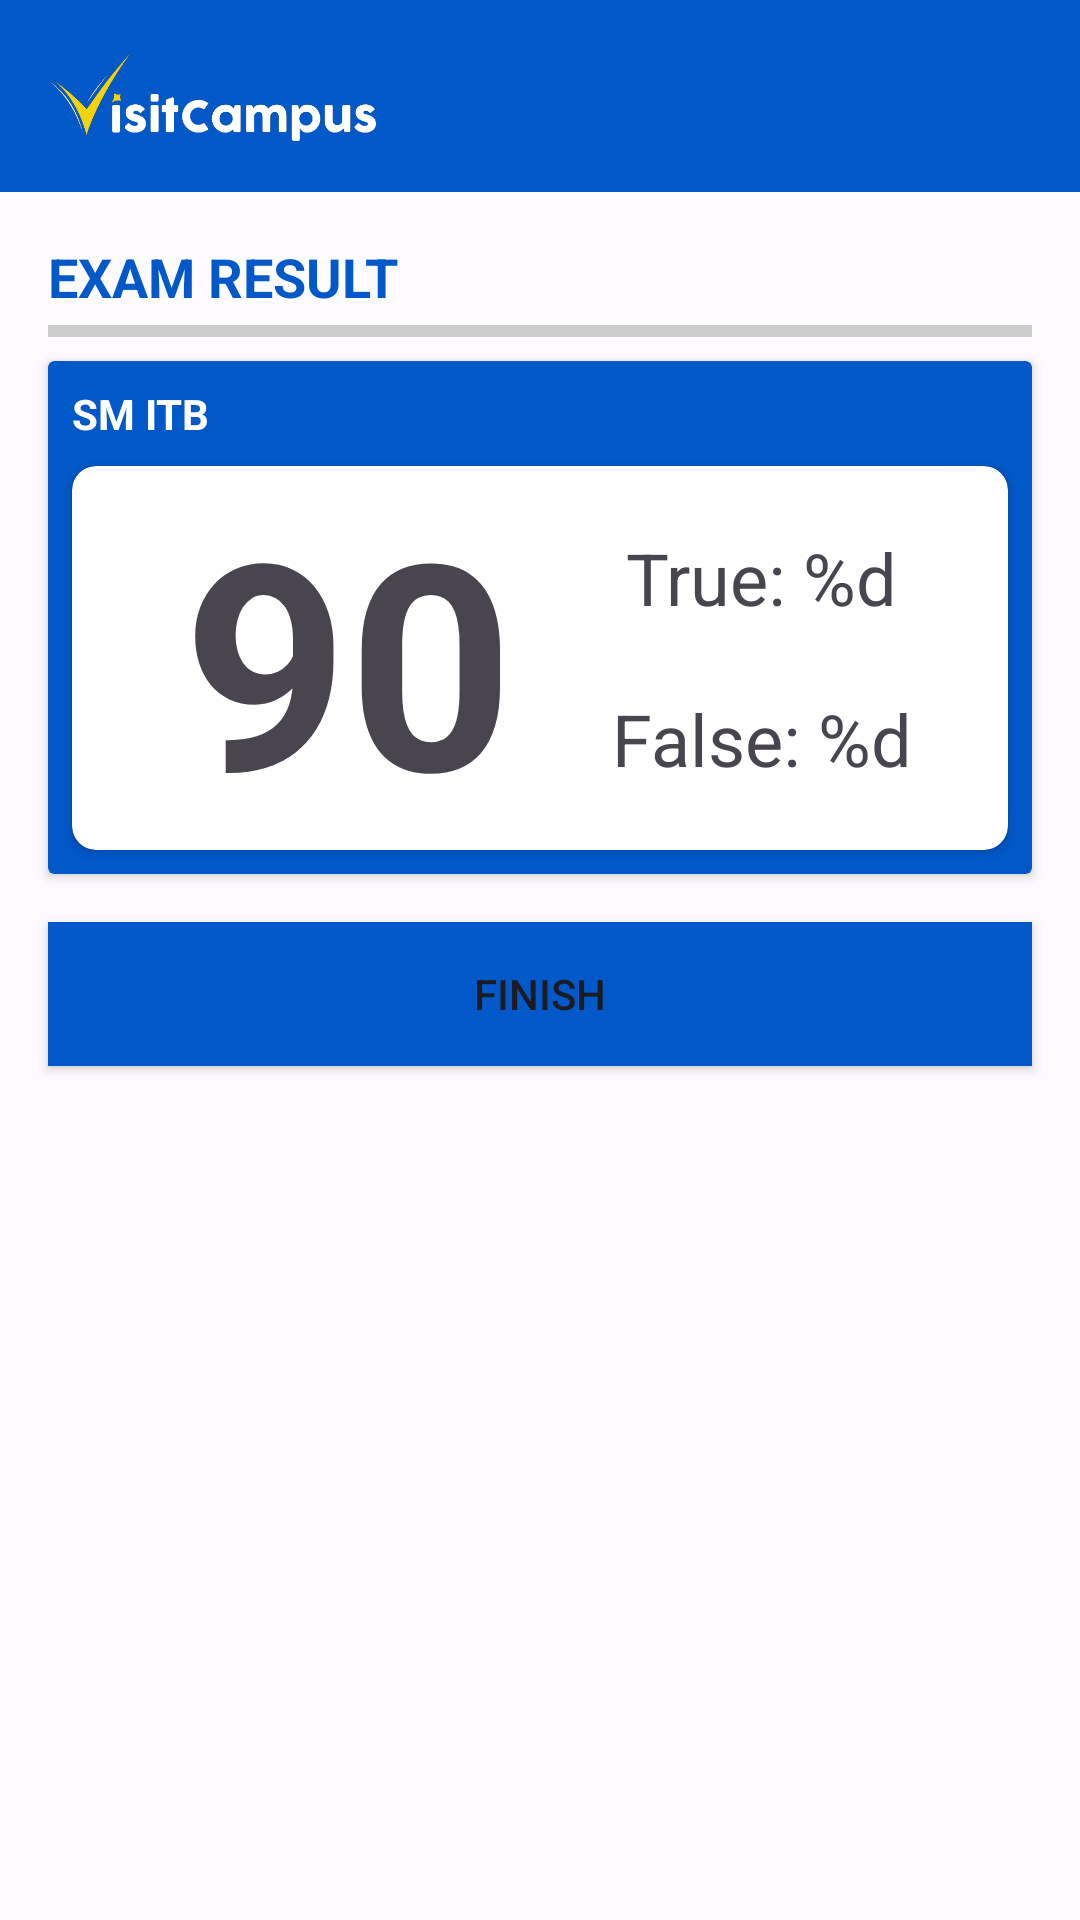

Layout XML and referenced resources for this Android screen:
<!-- AndroidManifest.xml: application theme Theme.VisitCampus -->
<!-- res/layout/activity_result_question.xml -->
<?xml version="1.0" encoding="utf-8"?>
<androidx.constraintlayout.widget.ConstraintLayout
    xmlns:android="http://schemas.android.com/apk/res/android"
    xmlns:app="http://schemas.android.com/apk/res-auto"
    xmlns:tools="http://schemas.android.com/tools"
    android:layout_width="match_parent"
    android:layout_height="match_parent"
    tools:context=".ui.exercise.ResultQuestionActivity">

    <com.google.android.material.appbar.AppBarLayout
        android:layout_width="match_parent"
        android:layout_height="wrap_content"
        android:id="@+id/appBarLayout"
        app:layout_constraintTop_toTopOf="parent">

        <com.google.android.material.appbar.MaterialToolbar
            android:id="@+id/topAppBar"
            android:layout_width="match_parent"
            android:layout_height="?attr/actionBarSize"
            android:background="@color/md_theme_light_primary">
            <RelativeLayout
                android:layout_width="110dp"
                android:layout_height="wrap_content">
                <ImageView
                    android:layout_width="wrap_content"
                    android:layout_height="wrap_content"
                    android:src="@drawable/logo_visitcampus"
                    android:contentDescription="@string/logo_visitcampus" />
            </RelativeLayout>

        </com.google.android.material.appbar.MaterialToolbar>
    </com.google.android.material.appbar.AppBarLayout>

    <ScrollView
        android:layout_width="match_parent"
        android:layout_height="wrap_content"
        app:layout_constraintTop_toBottomOf="@id/appBarLayout">

        <androidx.constraintlayout.widget.ConstraintLayout
            android:layout_width="match_parent"
            android:layout_height="wrap_content">

            <ProgressBar
                android:id="@+id/progress_bar"
                android:layout_width="wrap_content"
                android:layout_height="wrap_content"
                style="?android:attr/progressBarStyle"
                android:visibility="gone"
                tools:visibility="visible"
                app:layout_constraintTop_toTopOf="parent"
                app:layout_constraintBottom_toBottomOf="parent"
                app:layout_constraintStart_toStartOf="parent"
                app:layout_constraintEnd_toEndOf="parent"/>

            <TextView
                android:id="@+id/title"
                android:layout_width="wrap_content"
                android:layout_height="wrap_content"
                android:textStyle="bold"
                android:textColor="@color/md_theme_light_primary"
                android:textSize="18sp"
                android:text="@string/title_exam_result"
                android:layout_marginStart="16dp"
                android:layout_marginTop="16dp"
                app:layout_constraintStart_toStartOf="parent"
                app:layout_constraintTop_toTopOf="parent"/>

            <View
                android:id="@+id/line"
                android:layout_width="match_parent"
                android:layout_height="4dp"
                android:visibility="visible"
                android:background="#CDCCCC"
                android:layout_marginStart="16dp"
                android:layout_marginEnd="16dp"
                android:layout_marginTop="4dp"
                app:layout_constraintTop_toBottomOf="@id/title"
                app:layout_constraintStart_toStartOf="parent"
                app:layout_constraintEnd_toEndOf="parent"/>

            <androidx.cardview.widget.CardView
                android:id="@+id/card"
                android:layout_width="match_parent"
                android:layout_height="wrap_content"
                app:cardBackgroundColor="@color/md_theme_light_primary"
                android:layout_marginStart="16dp"
                android:layout_marginEnd="16dp"
                android:layout_marginTop="8dp"
                app:layout_constraintTop_toBottomOf="@id/line"
                app:layout_constraintStart_toStartOf="parent"
                app:layout_constraintEnd_toEndOf="parent">

                <androidx.constraintlayout.widget.ConstraintLayout
                    android:layout_width="match_parent"
                    android:layout_height="wrap_content">
                    <TextView
                        android:id="@+id/exam_name"
                        android:layout_width="wrap_content"
                        android:layout_height="wrap_content"
                        android:text="@string/exam_name"
                        android:textStyle="bold"
                        android:textColor="@color/white"
                        android:layout_marginTop="8dp"
                        android:layout_marginStart="8dp"
                        app:layout_constraintTop_toTopOf="parent"
                        app:layout_constraintStart_toStartOf="parent"/>

                    <androidx.cardview.widget.CardView
                        android:layout_width="match_parent"
                        android:layout_height="wrap_content"
                        android:layout_marginStart="8dp"
                        android:layout_marginEnd="8dp"
                        android:layout_marginBottom="8dp"
                        android:layout_marginTop="8dp"
                        app:cardCornerRadius="8dp"
                        app:layout_constraintTop_toBottomOf="@id/exam_name"
                        app:layout_constraintStart_toStartOf="parent"
                        app:layout_constraintEnd_toEndOf="parent"
                        app:layout_constraintBottom_toBottomOf="parent">

                        <androidx.constraintlayout.widget.ConstraintLayout
                            android:layout_width="match_parent"
                            android:layout_height="wrap_content">

                            <TextView
                                android:id="@+id/score"
                                android:layout_width="wrap_content"
                                android:layout_height="wrap_content"
                                android:text="90"
                                android:textSize="96sp"
                                android:textStyle="bold"
                                app:layout_constraintTop_toTopOf="parent"
                                app:layout_constraintStart_toStartOf="parent"
                                app:layout_constraintEnd_toStartOf="@id/correct_scor"/>

                            <TextView
                                android:id="@+id/correct_scor"
                                android:layout_width="wrap_content"
                                android:layout_height="wrap_content"
                                android:textAlignment="center"
                                android:text="@string/true_question"
                                android:textSize="24sp"
                                app:layout_constraintStart_toEndOf="@id/score"
                                app:layout_constraintEnd_toEndOf="parent"
                                app:layout_constraintTop_toTopOf="parent"
                                app:layout_constraintBottom_toTopOf="@id/false_score"/>

                            <TextView
                                android:id="@+id/false_score"
                                android:layout_width="wrap_content"
                                android:layout_height="wrap_content"
                                android:textAlignment="center"
                                android:text="@string/false_question"
                                android:textSize="24sp"
                                app:layout_constraintStart_toEndOf="@id/score"
                                app:layout_constraintTop_toBottomOf="@id/correct_scor"
                                app:layout_constraintEnd_toEndOf="parent"
                                app:layout_constraintBottom_toBottomOf="parent"/>

                        </androidx.constraintlayout.widget.ConstraintLayout>
                    </androidx.cardview.widget.CardView>
                </androidx.constraintlayout.widget.ConstraintLayout>
            </androidx.cardview.widget.CardView>

            <androidx.recyclerview.widget.RecyclerView
                android:id="@+id/rv_explanation"
                android:layout_width="match_parent"
                android:layout_height="wrap_content"
                app:layout_constraintTop_toBottomOf="@id/card"
                tools:listitem="@layout/explanation_item_layout"/>

            <Button
                android:id="@+id/btn_finish_exam"
                android:layout_width="match_parent"
                android:layout_height="wrap_content"
                android:layout_marginTop="16dp"
                android:layout_marginStart="16dp"
                android:layout_marginEnd="16dp"
                android:layout_marginBottom="16dp"
                android:text="FINISH"
                android:background="@color/md_theme_light_primary"
                app:layout_constraintTop_toBottomOf="@id/rv_explanation"
                app:layout_constraintStart_toStartOf="parent"
                app:layout_constraintEnd_toEndOf="parent"
                app:layout_constraintBottom_toBottomOf="parent"/>

        </androidx.constraintlayout.widget.ConstraintLayout>
    </ScrollView>
</androidx.constraintlayout.widget.ConstraintLayout>
<!-- res/layout/explanation_item_layout.xml (included above) -->
<?xml version="1.0" encoding="utf-8"?>
<androidx.constraintlayout.widget.ConstraintLayout
    xmlns:android="http://schemas.android.com/apk/res/android"
    android:layout_width="match_parent"
    android:layout_height="wrap_content"
    xmlns:app="http://schemas.android.com/apk/res-auto">

    <TextView
        android:id="@+id/tv_question"
        android:layout_width="match_parent"
        android:layout_height="wrap_content"
        android:text="@string/result_question"
        android:layout_marginStart="16dp"
        android:layout_marginEnd="16dp"
        android:layout_marginTop="16dp"
        app:layout_constraintTop_toTopOf="parent"
        app:layout_constraintStart_toStartOf="parent"
        app:layout_constraintEnd_toEndOf="parent"/>

    <androidx.cardview.widget.CardView
        android:layout_width="match_parent"
        android:layout_height="wrap_content"
        android:layout_marginTop="16dp"
        android:layout_marginStart="16dp"
        android:layout_marginEnd="16dp"
        app:cardBackgroundColor="#D9D9D9"
        app:cardCornerRadius="4dp"
        app:layout_constraintTop_toBottomOf="@id/tv_question"
        app:layout_constraintStart_toStartOf="parent"
        app:layout_constraintEnd_toEndOf="parent">
        <androidx.constraintlayout.widget.ConstraintLayout
            android:layout_width="match_parent"
            android:layout_height="wrap_content">

            <TextView
                android:id="@+id/tv_answer"
                android:layout_width="wrap_content"
                android:layout_height="wrap_content"
                android:text="@string/result_answer"
                android:textStyle="bold"
                android:layout_marginTop="8dp"
                android:layout_marginStart="8dp"
                app:layout_constraintTop_toTopOf="parent"
                app:layout_constraintStart_toStartOf="parent"/>

            <TextView
                android:id="@+id/tv_explanation_title"
                android:layout_width="wrap_content"
                android:layout_height="wrap_content"
                android:text="@string/explanation_title"
                android:textStyle="bold"
                android:layout_marginTop="8dp"
                android:layout_marginStart="8dp"
                app:layout_constraintStart_toStartOf="parent"
                app:layout_constraintTop_toBottomOf="@id/tv_answer"/>

            <TextView
                android:id="@+id/tv_explanation_description"
                android:layout_width="match_parent"
                android:layout_height="wrap_content"
                android:text="@string/explanation_description"
                android:layout_marginTop="8dp"
                android:layout_marginStart="8dp"
                android:layout_marginBottom="8dp"
                app:layout_constraintStart_toStartOf="parent"
                app:layout_constraintTop_toBottomOf="@id/tv_explanation_title"
                app:layout_constraintBottom_toBottomOf="parent"/>
        </androidx.constraintlayout.widget.ConstraintLayout>
    </androidx.cardview.widget.CardView>
</androidx.constraintlayout.widget.ConstraintLayout>
<!-- resources referenced by this layout -->
<resources>
  <color name="md_theme_light_primary">#0158C9</color>
  <color name="white">#FFFFFFFF</color>
  <string name="exam_name" translatable="false">SM ITB</string>
  <string name="explanation_description" translatable="false">Explanation Description</string>
  <string name="explanation_title">Explanation:</string>
  <string name="false_question">False: %d</string>
  <string name="logo_visitcampus" translatable="false">logo_visitcampus</string>
  <string name="result_answer">Answer</string>
  <string name="result_question">Question</string>
  <string name="title_exam_result">EXAM RESULT</string>
  <string name="true_question">True: %d</string>
  <color name="md_theme_light_onPrimary">#FFFFFF</color>
  <color name="md_theme_light_primaryContainer">#D9E2FF</color>
  <color name="md_theme_light_onPrimaryContainer">#001944</color>
  <color name="md_theme_light_secondary">#006495</color>
  <color name="md_theme_light_onSecondary">#FFFFFF</color>
  <color name="md_theme_light_secondaryContainer">#CBE6FF</color>
  <color name="md_theme_light_onSecondaryContainer">#001E30</color>
  <color name="md_theme_light_tertiary">#795900</color>
  <color name="md_theme_light_onTertiary">#FFFFFF</color>
  <color name="md_theme_light_tertiaryContainer">#FFDEA0</color>
  <color name="md_theme_light_onTertiaryContainer">#261A00</color>
  <color name="md_theme_light_error">#BA1A1A</color>
  <color name="md_theme_light_errorContainer">#FFDAD6</color>
  <color name="md_theme_light_onError">#FFFFFF</color>
  <color name="md_theme_light_onErrorContainer">#410002</color>
  <color name="md_theme_light_background">#FEFBFF</color>
  <color name="md_theme_light_onBackground">#1B1B1F</color>
  <color name="md_theme_light_surface">#FEFBFF</color>
  <color name="md_theme_light_onSurface">#1B1B1F</color>
  <color name="md_theme_light_surfaceVariant">#E1E2EC</color>
  <color name="md_theme_light_onSurfaceVariant">#44464F</color>
  <color name="md_theme_light_outline">#757780</color>
  <color name="md_theme_light_inverseOnSurface">#F2F0F4</color>
  <color name="md_theme_light_inverseSurface">#303034</color>
  <color name="md_theme_light_inversePrimary">#B0C6FF</color>
</resources>
